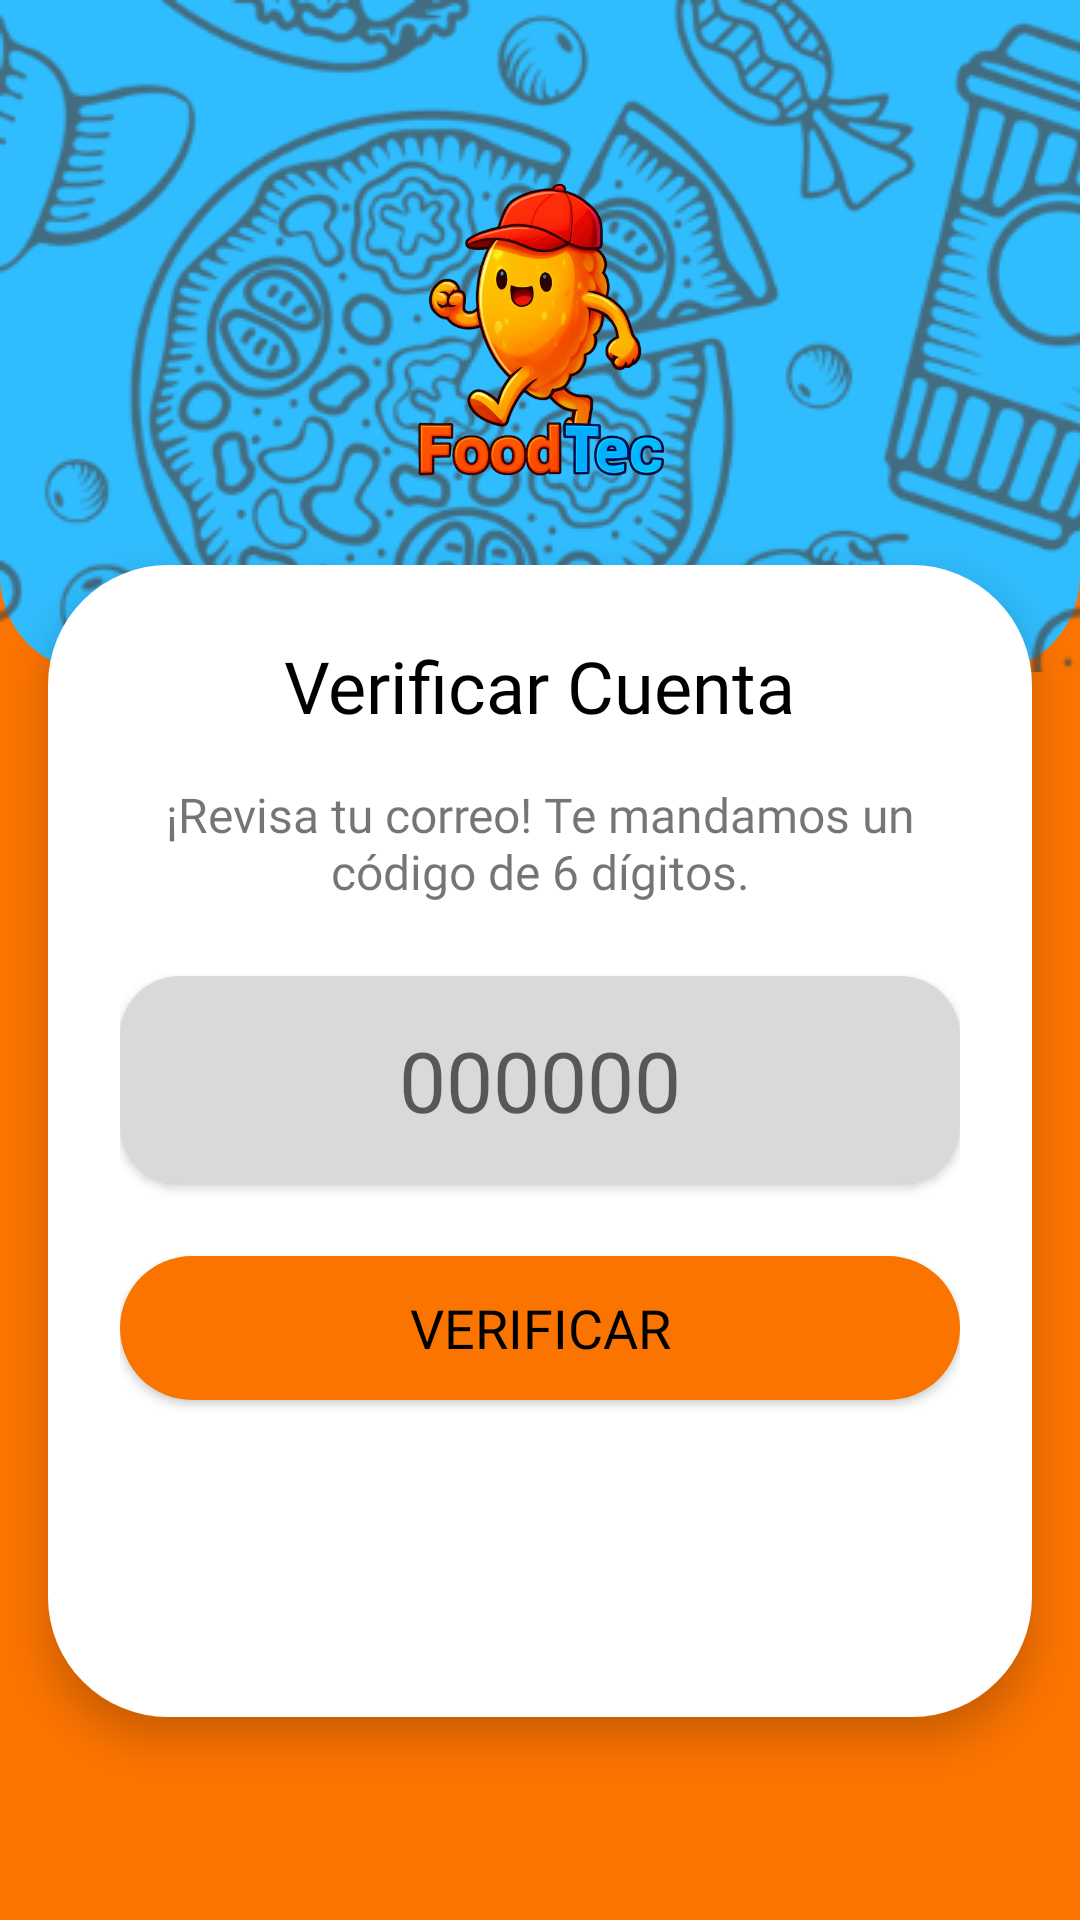

Write the Android layout XML for this screen, with the resource values it uses.
<!-- AndroidManifest.xml: application theme Theme.Foodtec -->
<!-- res/layout/activity_verify.xml -->
<?xml version="1.0" encoding="utf-8"?>
<androidx.constraintlayout.widget.ConstraintLayout
    xmlns:android="http://schemas.android.com/apk/res/android"
    xmlns:app="http://schemas.android.com/apk/res-auto"
    xmlns:tools="http://schemas.android.com/tools"
    android:id="@+id/main"
    android:layout_width="match_parent"
    android:layout_height="match_parent"
    android:background="@color/foodtec_naranja"
    tools:context=".ui.VerifyActivity">

    <View
        android:id="@+id/viewTopSection"
        android:layout_width="0dp"
        android:layout_height="0dp"
        android:background="@drawable/shape_top_blue_with_pattern"
        app:layout_constraintEnd_toEndOf="parent"
        app:layout_constraintStart_toStartOf="parent"
        app:layout_constraintTop_toTopOf="parent"
        app:layout_constraintHeight_percent="0.35" />

    <ImageView
        android:id="@+id/imgLogoFlotante"
        android:layout_width="200dp"
        android:layout_height="200dp"
        android:src="@drawable/logo"
        android:elevation="10dp"
        app:layout_constraintBottom_toBottomOf="@+id/viewTopSection"
        app:layout_constraintEnd_toEndOf="parent"
        app:layout_constraintStart_toStartOf="parent"
        app:layout_constraintTop_toTopOf="@+id/viewTopSection" />

    <ScrollView
        android:id="@+id/scrollView"
        android:layout_width="0dp"
        android:layout_height="0dp"
        android:fillViewport="true"
        android:layout_marginStart="16dp"
        android:layout_marginEnd="16dp"
        android:layout_marginBottom="24dp"
        android:background="@drawable/shape_white_card"
        android:elevation="8dp"
        app:layout_constraintBottom_toBottomOf="parent"
        app:layout_constraintEnd_toEndOf="parent"
        app:layout_constraintStart_toStartOf="parent"
        app:layout_constraintTop_toBottomOf="@id/viewTopSection"
        android:layout_marginTop="-80dp"
        app:layout_constraintHeight_percent="0.6">

        <LinearLayout
            android:layout_width="match_parent"
            android:layout_height="wrap_content"
            android:orientation="vertical"
            android:padding="24dp"
            android:gravity="center_horizontal">

            <TextView
                android:layout_width="wrap_content"
                android:layout_height="wrap_content"
                android:text="Verificar Cuenta"
                android:textSize="24sp"
                android:textColor="@color/black"
                android:fontFamily="@font/lilita_one_regular"
                android:layout_marginBottom="16dp"
                android:layout_gravity="center_horizontal"/>

            <TextView
                android:id="@+id/tvAyudaVerificar"
                android:layout_width="match_parent"
                android:layout_height="wrap_content"
                android:text="¡Revisa tu correo! Te mandamos un código de 6 dígitos."
                android:textSize="16sp"
                android:fontFamily="@font/montserrat_alternates_semibold"
                android:gravity="center"
                android:layout_marginBottom="24dp"/>

            <EditText
                android:id="@+id/etCodigo"
                android:layout_width="match_parent"
                android:layout_height="wrap_content"
                android:hint="000000"
                android:fontFamily="@font/lilita_one_regular"
                android:textSize="28sp"
                android:gravity="center"
                android:inputType="numberPassword"
                android:maxLength="6"
                android:background="@drawable/shape_input_grey"
                android:padding="16dp"
                android:elevation="2dp"
                android:layout_marginBottom="24dp"/>

            <Button
                android:id="@+id/btnVerificar"
                android:layout_width="match_parent"
                android:layout_height="wrap_content"
                android:text="VERIFICAR"
                android:fontFamily="@font/lilita_one_regular"
                android:textSize="18sp"
                android:background="@drawable/shape_tab_selected"
                android:textColor="@color/black"/>

        </LinearLayout>
    </ScrollView>

</androidx.constraintlayout.widget.ConstraintLayout>
<!-- resources referenced by this layout -->
<resources>
  <color name="black">#FF000000</color>
  <color name="foodtec_naranja">#FC7400</color>
  <!-- drawable logo: png bitmap (drawable, 420310 bytes) -->
  <!-- drawable shape_input_grey (drawable) -->
  <?xml version="1.0" encoding="utf-8"?>
  <shape xmlns:android="http://schemas.android.com/apk/res/android"
      android:shape="rectangle">
  
      <solid android:color="@color/grey"/>
  
      <corners android:radius="20dp"/>
  
  </shape>
  <!-- drawable shape_tab_selected (drawable) -->
  <?xml version="1.0" encoding="utf-8"?>
  <shape xmlns:android="http://schemas.android.com/apk/res/android"
      android:shape="rectangle">
  
      <solid android:color="@color/foodtec_naranja"/>
  
      <corners android:radius="30dp"/>
  </shape>
  <!-- drawable shape_top_blue_with_pattern (drawable) -->
  <?xml version="1.0" encoding="utf-8"?>
  <layer-list xmlns:android="http://schemas.android.com/apk/res/android">
      <item>
          <shape android:shape="rectangle">
              <solid android:color="@color/foodtec_azul"/>
              <corners
                  android:bottomLeftRadius="32dp"
                  android:bottomRightRadius="32dp"
                  android:topLeftRadius="0dp"
                  android:topRightRadius="0dp"/>
          </shape>
      </item>
      <item>
          <bitmap android:src="@drawable/pattern_food"
              android:tileMode="repeat" />
      </item>
  </layer-list>
  <!-- drawable shape_white_card (drawable) -->
  <?xml version="1.0" encoding="utf-8"?>
  <shape xmlns:android="http://schemas.android.com/apk/res/android"
      android:shape="rectangle">
  
      <solid android:color="@color/white"/>
  
      <corners
          android:radius="40dp" />
  
  </shape>
  <style name="Theme.Foodtec" parent="Theme.MaterialComponents.DayNight.NoActionBar">
  
          <item name="colorPrimary">@color/foodtec_azul</item>
          <item name="colorPrimaryVariant">@color/foodtec_azul</item>
          <item name="colorOnPrimary">@color/white</item>
  
          <item name="colorSecondary">@color/foodtec_naranja</item>
          <item name="colorSecondaryVariant">@color/foodtec_naranja</item>
          <item name="colorOnSecondary">@color/black</item>
  
          <item name="android:statusBarColor">@color/foodtec_azul</item>
  
      </style>
  <color name="grey">#D9D9D9</color>
  <color name="foodtec_azul">#30BDFF</color>
  <!-- drawable pattern_food: png bitmap (drawable, 988722 bytes) -->
  <color name="white">#FFFFFFFF</color>
</resources>
